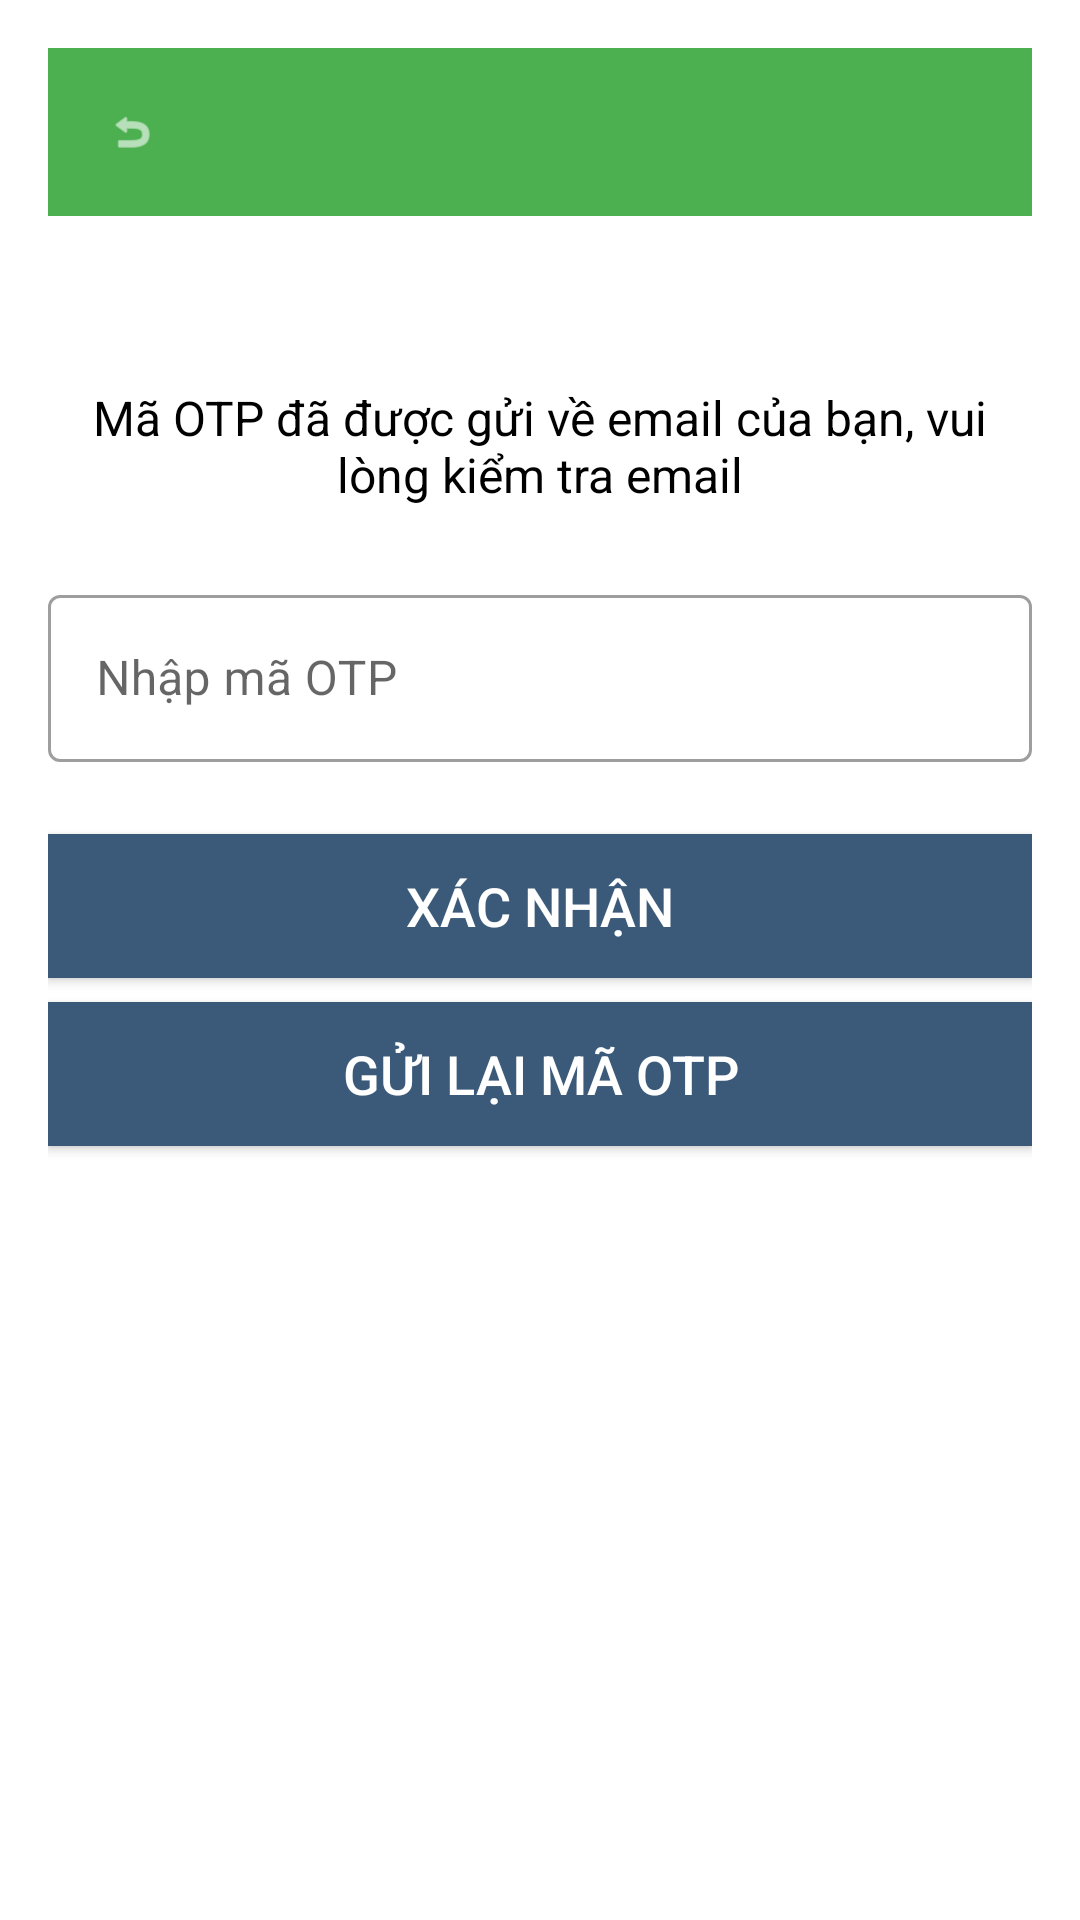

Here is an Android app screen rendered from its layout file. Give the layout XML and the strings, colors and styles it references.
<!-- AndroidManifest.xml: application theme Theme.FEBankProject -->
<!-- res/layout/activity_confirm_otp.xml -->
<?xml version="1.0" encoding="utf-8"?>
<LinearLayout xmlns:android="http://schemas.android.com/apk/res/android"
    android:id="@+id/main"
    android:layout_width="match_parent"
    android:layout_height="match_parent"
    android:orientation="vertical"
    android:padding="16dp"
    android:background="@color/background">

    <include
        android:id="@+id/include_toolbar"
        layout="@layout/custom_toolbar"
        android:layout_width="match_parent"
        android:layout_height="wrap_content" />

    <TextView
        android:layout_width="wrap_content"
        android:layout_height="wrap_content"
        android:text="Xác nhận OTP"
        android:textSize="24sp"
        android:textColor="#FFFFFF"
        android:layout_gravity="center"
        android:layout_marginBottom="24dp"/>

    <TextView
        android:id="@+id/tvOTPMessage"
        android:layout_width="match_parent"
        android:layout_height="wrap_content"
        android:text="Mã OTP đã được gửi về email của bạn, vui lòng kiểm tra email"
        android:textColor="#000000"
        android:textSize="16sp"
        android:gravity="center"
        android:layout_marginBottom="24dp"/>

    <com.google.android.material.textfield.TextInputLayout
        android:layout_width="match_parent"
        android:layout_height="wrap_content"
        android:layout_marginBottom="24dp"
        style="@style/Widget.MaterialComponents.TextInputLayout.OutlinedBox">

        <com.google.android.material.textfield.TextInputEditText
            android:id="@+id/etOTP"
            android:layout_width="match_parent"
            android:layout_height="wrap_content"
            android:hint="Nhập mã OTP"
            android:inputType="number"
            android:maxLength="6"/>
    </com.google.android.material.textfield.TextInputLayout>

    <Button
        android:id="@+id/btnConfirmOTP"
        android:layout_width="match_parent"
        android:layout_height="wrap_content"
        android:text="Xác nhận"
        android:textSize="18sp"
        android:background="#3b5a7a"
        android:textColor="#FFFFFF"/>

    <Button
        android:id="@+id/btnResendOTP"
        android:layout_width="match_parent"
        android:layout_height="wrap_content"
        android:text="Gửi lại mã OTP"
        android:textSize="18sp"
        android:layout_marginTop="8dp"
        android:background="#3b5a7a"
        android:textColor="#FFFFFF"/>

</LinearLayout>
<!-- res/layout/custom_toolbar.xml (included above) -->
<?xml version="1.0" encoding="utf-8"?>
<androidx.constraintlayout.widget.ConstraintLayout xmlns:android="http://schemas.android.com/apk/res/android"
    xmlns:app="http://schemas.android.com/apk/res-auto"
    xmlns:tools="http://schemas.android.com/tools"
    android:layout_width="match_parent"
    android:layout_height="?attr/actionBarSize"
    android:background="@color/primary">

    <androidx.appcompat.widget.Toolbar
        android:id="@+id/toolbar"
        android:layout_width="match_parent"
        android:layout_height="match_parent"
        android:background="@color/primary"
        android:elevation="4dp"
        android:theme="@style/ThemeOverlay.AppCompat.Dark.ActionBar"
        app:popupTheme="@style/ThemeOverlay.AppCompat.Light">

        
        <ImageView
            android:id="@+id/ivBack"
            android:layout_width="24dp"
            android:layout_height="24dp"
            android:layout_gravity="start"
            android:src="@android:drawable/ic_menu_revert"
            android:contentDescription="Back"
            android:padding="4dp"
            app:tint="@color/white" />

        
        <TextView
            android:id="@+id/toolbar_title"
            android:layout_width="wrap_content"
            android:layout_height="wrap_content"
            android:layout_gravity="center"
            android:textColor="@color/white"
            android:textSize="20sp"
            android:textStyle="bold" />

        
        <ImageView
            android:id="@+id/ivHome"
            android:layout_width="24dp"
            android:layout_height="24dp"
            android:layout_gravity="end"
            android:src="@android:drawable/ic_menu_compass"
            android:contentDescription="Home"
            android:padding="4dp"
            android:visibility="gone"
            app:tint="@color/white" />

    </androidx.appcompat.widget.Toolbar>

</androidx.constraintlayout.widget.ConstraintLayout>
<!-- resources referenced by this layout -->
<resources>
  <color name="background">#FFFFFF</color>
  <color name="primary">#4CAF50</color>
  <color name="white">#FFFFFF</color>
  <style name="Theme.FEBankProject" parent="Theme.MaterialComponents.Light.NoActionBar">
          <item name="colorPrimary">@color/primary</item>
          <item name="colorPrimaryDark">@color/primary_dark</item>
          <item name="colorAccent">@color/accent</item>
          <item name="android:windowBackground">@color/background</item>
          <item name="android:statusBarColor">@color/primary_dark</item>
          <item name="android:navigationBarColor">@color/primary_dark</item>
          <item name="android:textColorPrimary">@color/primary_text</item>
          <item name="android:textColorSecondary">@color/secondary_text</item>
      </style>
  <color name="primary_dark">#388E3C</color>
  <color name="accent">#8BC34A</color>
  <color name="primary_text">#212121</color>
  <color name="secondary_text">#757575</color>
</resources>
